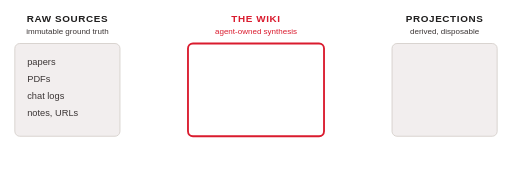
t = 0.00 s
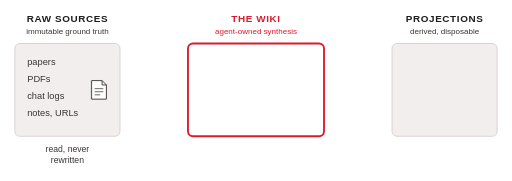
t = 2.00 s
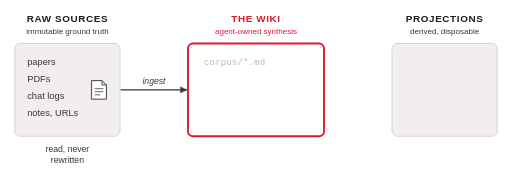
t = 4.00 s
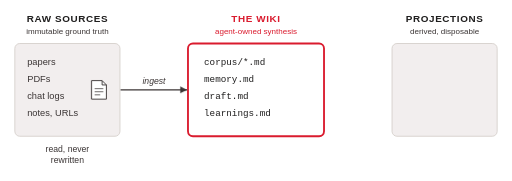
t = 6.00 s
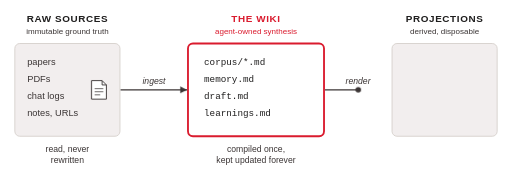
t = 8.00 s
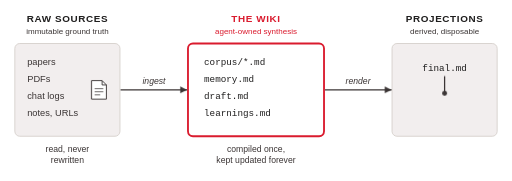
t = 10.00 s

The animated SVG that drew these frames (rendered in a browser with its animation timeline set to each time). Animation: 12 CSS @keyframes rules; frames cover the first 10.00 s.

<svg class="ts-anim-s2-4-1-three-layers" xmlns="http://www.w3.org/2000/svg" viewBox="0 0 828 292" font-family="Helvetica, Arial, sans-serif" fill="#3B3535">
<title>The three layers</title>
<desc>The ownership boundaries are the design.</desc>
<style>/* talksmith-animation */
.ts-anim-s2-4-1-three-layers .paper{animation:ts-anim-s2-4-1-three-layers-paper 17.30s linear 0.4s both}
.ts-anim-s2-4-1-three-layers .cap-raw{animation:ts-anim-s2-4-1-three-layers-in 0.6s ease-out 1.3s both}
.ts-anim-s2-4-1-three-layers .lbl-ingest{animation:ts-anim-s2-4-1-three-layers-in 0.5s ease-out 2.6s both}
.ts-anim-s2-4-1-three-layers .tok-ingest{animation:ts-anim-s2-4-1-three-layers-tok-ingest 1.70s linear 2.3s both}
.ts-anim-s2-4-1-three-layers .ln-ingest{animation:ts-anim-s2-4-1-three-layers-draw108 1.2s linear 2.6s both}
.ts-anim-s2-4-1-three-layers .hd-ingest{animation:ts-anim-s2-4-1-three-layers-in 0.2s ease-out 3.75s both}
.ts-anim-s2-4-1-three-layers .w1{animation:ts-anim-s2-4-1-three-layers-in 0.5s ease-out 3.9s both}
.ts-anim-s2-4-1-three-layers .w2{animation:ts-anim-s2-4-1-three-layers-in 0.4s ease-out 4.6s both}
.ts-anim-s2-4-1-three-layers .w3{animation:ts-anim-s2-4-1-three-layers-in 0.4s ease-out 4.95s both}
.ts-anim-s2-4-1-three-layers .w4{animation:ts-anim-s2-4-1-three-layers-in 0.4s ease-out 5.3s both}
.ts-anim-s2-4-1-three-layers .cap-wiki{animation:ts-anim-s2-4-1-three-layers-in 0.6s ease-out 6.0s both}
.ts-anim-s2-4-1-three-layers .lbl-render{animation:ts-anim-s2-4-1-three-layers-in 0.5s ease-out 7.4s both}
.ts-anim-s2-4-1-three-layers .tok-render1{animation:ts-anim-s2-4-1-three-layers-tok-render1 1.60s linear 7.2s both}
.ts-anim-s2-4-1-three-layers .ln-render{animation:ts-anim-s2-4-1-three-layers-draw108 1.2s linear 7.4s both}
.ts-anim-s2-4-1-three-layers .hd-render{animation:ts-anim-s2-4-1-three-layers-in 0.2s ease-out 8.55s both}
.ts-anim-s2-4-1-three-layers .p-final{animation:ts-anim-s2-4-1-three-layers-p-final 6.20s linear 8.6s both}
.ts-anim-s2-4-1-three-layers .tok-inner1{animation:ts-anim-s2-4-1-three-layers-tok-inner1 1.15s linear 9.3s both}
.ts-anim-s2-4-1-three-layers .ln-inner{animation:ts-anim-s2-4-1-three-layers-ln-inner 6.10s linear 9.5s both}
.ts-anim-s2-4-1-three-layers .hd-inner{animation:ts-anim-s2-4-1-three-layers-hd-inner 5.50s linear 10.25s both}
.ts-anim-s2-4-1-three-layers .p-html{animation:ts-anim-s2-4-1-three-layers-p-html 5.80s linear 10.4s both}
.ts-anim-s2-4-1-three-layers .tok-render2{animation:ts-anim-s2-4-1-three-layers-tok-render2 1.15s linear 13.4s both}
.ts-anim-s2-4-1-three-layers .tok-inner2{animation:ts-anim-s2-4-1-three-layers-tok-inner2 0.85s linear 14.9s both}
.ts-anim-s2-4-1-three-layers .cap-proj{animation:ts-anim-s2-4-1-three-layers-in 0.6s ease-out 16.4s both}
@keyframes ts-anim-s2-4-1-three-layers-in{from{opacity:0}}
@keyframes ts-anim-s2-4-1-three-layers-paper{0.00%{opacity:0}3.47%{opacity:1}97.11%{opacity:1}100.00%{opacity:0}}
@keyframes ts-anim-s2-4-1-three-layers-tok-ingest{0.00%{transform:translate(195px,145px);opacity:0}17.65%{transform:translate(195px,145px);opacity:1}88.24%{transform:translate(302.5px,145px);opacity:1}100.00%{transform:translate(302.5px,145px);opacity:0}}
@keyframes ts-anim-s2-4-1-three-layers-draw108{from{stroke-dashoffset:110}to{stroke-dashoffset:0}}
@keyframes ts-anim-s2-4-1-three-layers-tok-render1{0.00%{transform:translate(525.5px,145px);opacity:0}12.50%{transform:translate(525.5px,145px);opacity:1}87.50%{transform:translate(633.2px,145px);opacity:1}100.00%{transform:translate(633.2px,145px);opacity:0}}
@keyframes ts-anim-s2-4-1-three-layers-p-final{0.00%{opacity:0}8.06%{opacity:1}54.84%{opacity:1}64.52%{opacity:0}93.55%{opacity:0}100.00%{opacity:1}}
@keyframes ts-anim-s2-4-1-three-layers-tok-inner1{0.00%{transform:translate(719px,123px);opacity:0}17.39%{transform:translate(719px,123px);opacity:1}86.96%{transform:translate(719px,167px);opacity:1}100.00%{transform:translate(719px,167px);opacity:0}}
@keyframes ts-anim-s2-4-1-three-layers-ln-inner{0.00%{stroke-dashoffset:46;opacity:1}13.11%{stroke-dashoffset:0;opacity:1}40.98%{stroke-dashoffset:0;opacity:1}50.82%{stroke-dashoffset:0;opacity:0}57.38%{stroke-dashoffset:46;opacity:0}88.52%{stroke-dashoffset:46;opacity:1}90.16%{stroke-dashoffset:46;opacity:1}100.00%{stroke-dashoffset:0;opacity:1}}
@keyframes ts-anim-s2-4-1-three-layers-hd-inner{0.00%{opacity:0}3.64%{opacity:1}31.82%{opacity:1}42.73%{opacity:0}96.36%{opacity:0}100.00%{opacity:1}}
@keyframes ts-anim-s2-4-1-three-layers-p-html{0.00%{opacity:0}8.62%{opacity:1}27.59%{opacity:1}37.93%{opacity:0}91.38%{opacity:0}100.00%{opacity:1}}
@keyframes ts-anim-s2-4-1-three-layers-tok-render2{0.00%{transform:translate(525.5px,145px);opacity:0}17.39%{transform:translate(525.5px,145px);opacity:1}86.96%{transform:translate(633.2px,145px);opacity:1}100.00%{transform:translate(633.2px,145px);opacity:0}}
@keyframes ts-anim-s2-4-1-three-layers-tok-inner2{0.00%{transform:translate(719px,123px);opacity:0}11.76%{transform:translate(719px,123px);opacity:1}82.35%{transform:translate(719px,167px);opacity:1}100.00%{transform:translate(719px,167px);opacity:0}}
@media (prefers-reduced-motion:reduce){.ts-anim-s2-4-1-three-layers *{animation:none}}
</style>
<rect x="0" y="0" width="828" height="292" fill="#FFFFFF"/>
<g text-anchor="middle">
<text x="109" y="36" font-size="16" font-weight="bold" letter-spacing="1" fill="#1F1E1E">RAW SOURCES</text>
<text x="414" y="36" font-size="16" font-weight="bold" letter-spacing="1" fill="#DA1B2E">THE WIKI</text>
<text x="719" y="36" font-size="16" font-weight="bold" letter-spacing="1" fill="#1F1E1E">PROJECTIONS</text>
<text x="109" y="55" font-size="13">immutable ground truth</text>
<text x="414" y="55" font-size="13" fill="#DA1B2E">agent-owned synthesis</text>
<text x="719" y="55" font-size="13">derived, disposable</text>
</g>
<rect x="24" y="70" width="170" height="150" rx="8" fill="#F2EEEE" stroke="#D8D2CE" stroke-width="1.5"/>
<rect x="304" y="70" width="220" height="150" rx="8" fill="#FFFFFF" stroke="#DA1B2E" stroke-width="3"/>
<rect x="634" y="70" width="170" height="150" rx="8" fill="#F2EEEE" stroke="#D8D2CE" stroke-width="1.5"/>
<g font-size="15">
<text x="44" y="104">papers</text>
<text x="44" y="132">PDFs</text>
<text x="44" y="160">chat logs</text>
<text x="44" y="188">notes, URLs</text>
</g>
<g class="paper" opacity="0" fill="none" stroke="#3B3535" stroke-width="1.5" stroke-linejoin="round">
<path d="M148,130 H165 L172,137 V160 H148 Z" fill="#FFFFFF"/>
<path d="M165,130 V137 H172"/>
<path d="M153,143 H167 M153,148 H167 M153,153 H162" stroke-width="1.2"/>
</g>
<g font-size="15" font-family="'Andale Mono', monospace" fill="#1F1E1E">
<text class="w1" x="330" y="104">corpus/*.md</text>
<text class="w2" x="330" y="132">memory.md</text>
<text class="w3" x="330" y="160">draft.md</text>
<text class="w4" x="330" y="188">learnings.md</text>
<text class="p-final" x="719" y="114" text-anchor="middle">final.md</text>
</g>
<text class="p-html" x="719" y="186" font-size="15" text-anchor="middle" fill="#1F1E1E">HTML / pptx</text>
<g stroke="#3B3535" stroke-width="2">
<line class="ln-inner" x1="719" y1="123" x2="719" y2="167" stroke-dasharray="46"/>
<line class="ln-ingest" x1="195" y1="145" x2="302.5" y2="145" stroke-dasharray="110"/>
<line class="ln-render" x1="525.5" y1="145" x2="633.2" y2="145" stroke-dasharray="110"/>
</g>
<g fill="#3B3535">
<path class="hd-inner" d="M713.5,156 L719,167 L724.5,156 z"/>
<path class="hd-ingest" d="M291.5,139.5 L302.5,145 L291.5,150.5 z"/>
<path class="hd-render" d="M622.2,139.5 L633.2,145 L622.2,150.5 z"/>
</g>
<circle class="tok-ingest" cx="0" cy="0" r="4.5" fill="#3B3535" opacity="0"/>
<circle class="tok-render1" cx="0" cy="0" r="4.5" fill="#3B3535" opacity="0"/>
<circle class="tok-render2" cx="0" cy="0" r="4.5" fill="#3B3535" opacity="0"/>
<circle class="tok-inner1" cx="0" cy="0" r="4" fill="#3B3535" opacity="0"/>
<circle class="tok-inner2" cx="0" cy="0" r="4" fill="#3B3535" opacity="0"/>
<g font-size="14" text-anchor="middle" font-style="italic">
<text class="lbl-ingest" x="249" y="135">ingest</text>
<text class="lbl-render" x="579" y="135">render</text>
</g>
<g font-size="14" text-anchor="middle">
<g class="cap-raw"><text x="109" y="246">read, never</text>
<text x="109" y="264">rewritten</text></g>
<g class="cap-wiki"><text x="414" y="246">compiled once,</text>
<text x="414" y="264">kept updated forever</text></g>
<g class="cap-proj"><text x="719" y="246">rebuilt</text>
<text x="719" y="264">on demand</text></g>
</g>
</svg>
